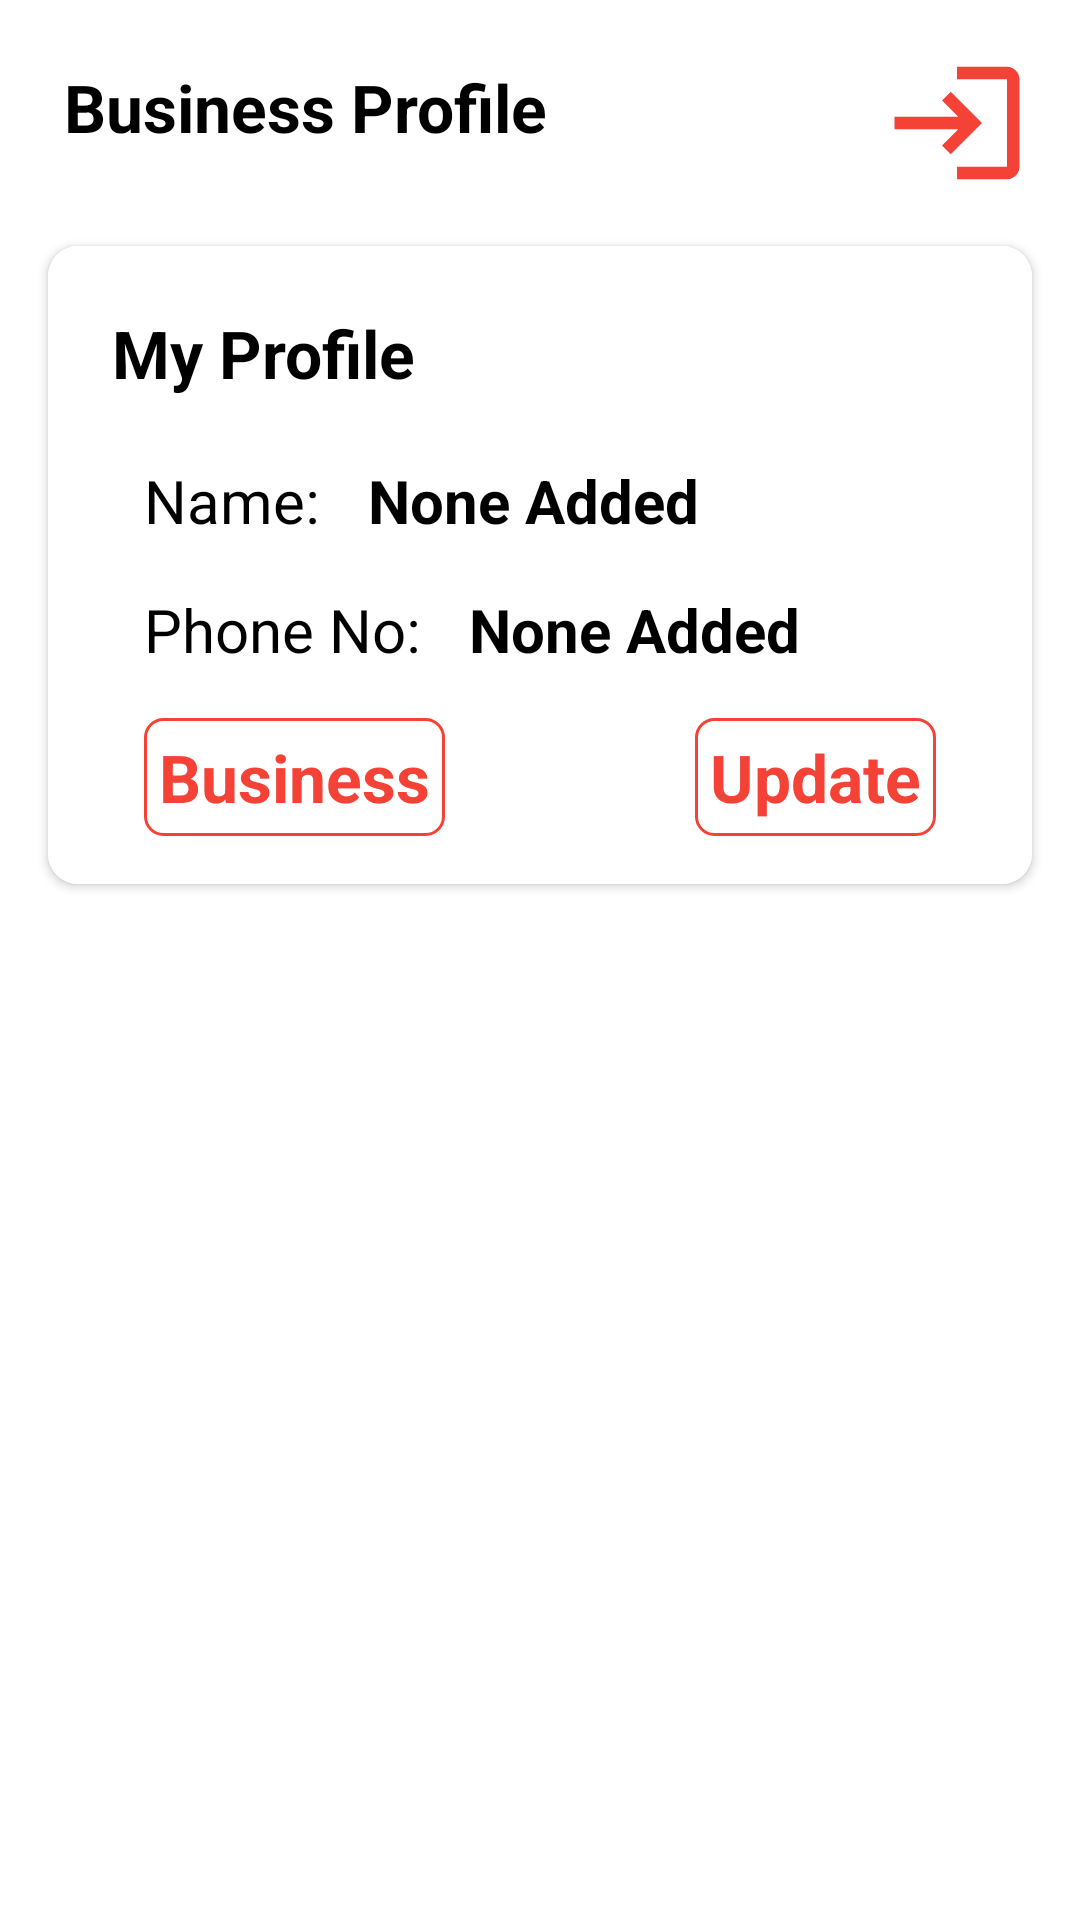

Reconstruct the res/layout file that produces this screen, plus the resources it refers to.
<!-- AndroidManifest.xml: application theme Theme.DeliveryApp -->
<!-- res/layout/activity_profile.xml -->
<?xml version="1.0" encoding="utf-8"?>
<androidx.constraintlayout.widget.ConstraintLayout
    xmlns:android="http://schemas.android.com/apk/res/android"
    xmlns:app="http://schemas.android.com/apk/res-auto"
    xmlns:tools="http://schemas.android.com/tools"
    android:layout_width="match_parent"
    android:layout_height="match_parent"
    android:background="@color/white"
    tools:context=".activities.ProfileActivity">

        <androidx.cardview.widget.CardView
            android:id="@+id/cardProfile"
            android:layout_width="match_parent"
            android:layout_height="wrap_content"
            android:layout_marginStart="16dp"
            android:layout_marginTop="16dp"
            android:layout_marginEnd="16dp"
            android:elevation="10dp"
            android:visibility="visible"
            app:cardCornerRadius="10dp"
            app:layout_constraintEnd_toEndOf="parent"
            app:layout_constraintStart_toStartOf="parent"
            app:layout_constraintTop_toBottomOf="@+id/ivProfile">

            <androidx.constraintlayout.widget.ConstraintLayout
                android:id="@+id/constraintLayout"
                android:layout_width="match_parent"
                android:layout_height="wrap_content"
                android:background="@color/white"
                app:layout_constraintEnd_toEndOf="parent"
                app:layout_constraintStart_toStartOf="parent"
                app:layout_constraintTop_toTopOf="@+id/cardProfile">

                <androidx.constraintlayout.widget.ConstraintLayout
                    android:id="@+id/clNoBusinessProfile"
                    android:layout_width="match_parent"
                    android:layout_height="match_parent"
                    android:visibility="invisible"
                    app:layout_constraintTop_toTopOf="parent"
                    app:layout_constraintBottom_toBottomOf="parent"
                    app:layout_constraintEnd_toEndOf="parent"
                    app:layout_constraintStart_toStartOf="parent">
                    <TextView
                        android:id="@+id/tvNoProfile"
                        android:layout_width="wrap_content"
                        android:layout_height="wrap_content"
                        android:textColor="@color/black"
                        android:textSize="20sp"
                        android:text="No business Profile Created"
                        app:layout_constraintTop_toTopOf="parent"
                        app:layout_constraintBottom_toBottomOf="parent"
                        app:layout_constraintEnd_toEndOf="parent"
                        app:layout_constraintStart_toStartOf="parent"
                        />
                    <Button
                        android:id="@+id/btCreateProfile"
                        android:layout_width="wrap_content"
                        android:layout_height="wrap_content"
                        android:text="Create Profile"
                        android:layout_marginTop="8dp"
                        android:padding="5dp"
                        android:background="@drawable/button_style"
                        app:layout_constraintTop_toBottomOf="@+id/tvNoProfile"
                        app:layout_constraintBottom_toBottomOf="parent"
                        app:layout_constraintEnd_toEndOf="@+id/tvNoProfile"
                        app:layout_constraintStart_toStartOf="@+id/tvNoProfile"/>
                </androidx.constraintlayout.widget.ConstraintLayout>

                    <androidx.constraintlayout.widget.ConstraintLayout
                    android:id="@+id/clBusinessProfile"
                    android:layout_width="match_parent"
                    android:layout_height="match_parent"
                    android:visibility="visible"
                    app:layout_constraintTop_toTopOf="parent"
                    app:layout_constraintBottom_toBottomOf="parent"
                    app:layout_constraintEnd_toEndOf="parent"
                    app:layout_constraintStart_toStartOf="parent">

                    <androidx.recyclerview.widget.RecyclerView
                        android:id="@+id/rvBusinessList"
                        android:layout_width="match_parent"
                        android:layout_height="wrap_content"
                        app:layout_constraintTop_toTopOf="parent"
                        app:layout_constraintStart_toStartOf="parent"
                        app:layout_constraintEnd_toEndOf="parent"/>
                    <TextView
                        android:id="@+id/tvOwnerProfile"
                        android:layout_width="wrap_content"
                        android:layout_height="wrap_content"
                        android:layout_marginStart="16dp"
                        android:layout_marginTop="16dp"
                        android:padding="5dp"
                        android:text="@string/profile"
                        android:textAlignment="center"
                        android:textColor="@color/black"
                        android:textSize="@dimen/font_size"
                        android:textStyle="bold"
                        app:layout_constraintStart_toStartOf="parent"
                        app:layout_constraintTop_toBottomOf="@id/rvBusinessList"
                        />
                    <LinearLayout
                        android:id="@+id/llName"
                        android:layout_width="match_parent"
                        android:layout_height="wrap_content"
                        android:layout_marginStart="32dp"
                        android:layout_marginTop="16dp"
                        android:layout_marginEnd="32dp"
                        android:orientation="horizontal"
                        app:layout_constraintEnd_toEndOf="parent"
                        app:layout_constraintStart_toStartOf="parent"
                        app:layout_constraintTop_toBottomOf="@+id/tvOwnerProfile">

                        <TextView
                            android:layout_width="wrap_content"
                            android:layout_height="wrap_content"
                            android:text="@string/name"
                            android:textColor="@color/black"
                            android:textSize="@dimen/logins_font_Size" />

                        <TextView
                            android:id="@+id/tvOwnerName"
                            android:layout_width="match_parent"
                            android:layout_height="wrap_content"
                            android:layout_marginStart="16dp"
                            android:text="None Added"
                            android:textColor="@color/black"
                            android:textSize="@dimen/logins_font_Size"
                            android:textStyle="bold" />
                    </LinearLayout>

                    <LinearLayout
                        android:id="@+id/llContact"
                        android:layout_width="match_parent"
                        android:layout_height="wrap_content"
                        android:layout_marginStart="32dp"
                        android:layout_marginTop="16dp"
                        android:layout_marginEnd="32dp"
                        android:orientation="horizontal"
                        app:layout_constraintEnd_toEndOf="parent"
                        app:layout_constraintStart_toStartOf="parent"
                        app:layout_constraintTop_toBottomOf="@+id/llName">

                        <TextView
                            android:layout_width="wrap_content"
                            android:layout_height="wrap_content"
                            android:text="@string/phone"
                            android:textColor="@color/black"
                            android:textSize="@dimen/logins_font_Size" />

                        <TextView
                            android:id="@+id/tvContact"
                            android:layout_width="match_parent"
                            android:layout_height="wrap_content"
                            android:layout_marginStart="16dp"
                            android:text="None Added"
                            android:textColor="@color/black"
                            android:textSize="@dimen/logins_font_Size"
                            android:textStyle="bold" />
                    </LinearLayout>


                    <TextView
                        android:id="@+id/tvUpdate"
                        android:layout_width="wrap_content"
                        android:layout_height="wrap_content"
                        android:layout_marginTop="16dp"
                        android:layout_marginEnd="32dp"
                        android:layout_marginBottom="16dp"
                        android:background="@drawable/outline_style"
                        android:padding="5dp"
                        android:text="@string/edit_profile"
                        android:textColor="@color/color_primary"
                        android:textSize="@dimen/font_size"
                        android:textStyle="bold"
                        app:layout_constraintBottom_toBottomOf="parent"
                        app:layout_constraintEnd_toEndOf="parent"
                        app:layout_constraintTop_toBottomOf="@+id/llContact" />

                    <TextView
                        android:id="@+id/btAddBs"
                        android:layout_width="wrap_content"
                        android:layout_height="wrap_content"
                        android:layout_marginStart="32dp"
                        android:layout_marginTop="16dp"
                        android:layout_marginBottom="16dp"
                        android:background="@drawable/outline_style"
                        android:padding="5dp"
                        android:text="@string/add_business"
                        android:textColor="@color/color_primary"
                        android:textSize="@dimen/font_size"
                        android:textStyle="bold"
                        android:drawableStart="@drawable/ic_add_pry"
                        app:layout_constraintBottom_toBottomOf="parent"
                        app:layout_constraintStart_toStartOf="parent"
                        app:layout_constraintTop_toBottomOf="@+id/llContact"
                        />

                </androidx.constraintlayout.widget.ConstraintLayout>

            </androidx.constraintlayout.widget.ConstraintLayout>
        </androidx.cardview.widget.CardView>

        <TextView
            android:id="@+id/tvProfile"
            android:layout_width="wrap_content"
            android:layout_height="wrap_content"
            android:layout_marginStart="16dp"
            android:layout_marginTop="16dp"
            android:padding="5dp"
            android:text="@string/my_profile"
            android:textAlignment="center"
            android:textColor="@color/black"
            android:textSize="@dimen/font_size"
            android:textStyle="bold"
            app:layout_constraintStart_toStartOf="parent"
            app:layout_constraintTop_toTopOf="parent" />

        <ImageView
            android:id="@+id/ivProfile"
            android:layout_width="50dp"
            android:layout_height="50dp"
            android:layout_marginTop="16dp"
            android:layout_marginEnd="16dp"
            app:layout_constraintEnd_toEndOf="parent"
            app:layout_constraintTop_toTopOf="parent"
            android:src="@drawable/ic_login"
            />

</androidx.constraintlayout.widget.ConstraintLayout>
<!-- resources referenced by this layout -->
<resources>
  <color name="black">#FF000000</color>
  <color name="color_primary">#f44336</color>
  <color name="white">#FFFFFFFF</color>
  <dimen name="font_size">22sp</dimen>
  <dimen name="logins_font_Size">20sp</dimen>
  <!-- drawable button_style (drawable) -->
  <?xml version="1.0" encoding="utf-8"?>
  <selector xmlns:android="http://schemas.android.com/apk/res/android">
  <item>
      <shape android:shape="rectangle">
  <solid android:color="@color/color_primary"/>
          <corners android:radius="50dp"/>
      </shape>
  </item>
  </selector>
  <!-- drawable ic_login (drawable) -->
  <vector android:height="24dp" android:tint="#F44336"
      android:viewportHeight="24" android:viewportWidth="24"
      android:width="24dp" xmlns:android="http://schemas.android.com/apk/res/android">
      <path android:fillColor="@android:color/white" android:pathData="M11,7L9.6,8.4l2.6,2.6H2v2h10.2l-2.6,2.6L11,17l5,-5L11,7zM20,19h-8v2h8c1.1,0 2,-0.9 2,-2V5c0,-1.1 -0.9,-2 -2,-2h-8v2h8V19z"/>
  </vector>
  <!-- drawable outline_style (drawable) -->
  <?xml version="1.0" encoding="utf-8"?>
  <selector xmlns:android="http://schemas.android.com/apk/res/android">
  <item>
      <shape android:shape="rectangle">
      <stroke android:width="1dp"
          android:color="@color/color_primary"/>
      <corners android:radius="6dp"/>
      </shape>
  </item>
  </selector>
  <string name="add_business">Business</string>
  <string name="edit_profile">Update</string>
  <string name="my_profile">Business Profile</string>
  <string name="name">Name:</string>
  <string name="phone">Phone No:</string>
  <string name="profile">My Profile</string>
  <style name="Theme.DeliveryApp" parent="Theme.MaterialComponents.DayNight.NoActionBar">
          
          <item name="colorPrimary">@color/color_primary</item>
          <item name="colorPrimaryVariant">@color/color_primary_variant</item>
          <item name="colorOnPrimary">@color/white</item>
          
          <item name="colorSecondary">@color/color_accent</item>
          <item name="colorSecondaryVariant">@color/color_accent_variant</item>
          <item name="colorOnSecondary">@color/black</item>
          
          <item name="android:statusBarColor" tools:targetApi="l">?attr/colorPrimaryVariant</item>
          
      </style>
  <color name="color_primary_variant">#f44336</color>
  <color name="color_accent">#f44336</color>
  <color name="color_accent_variant">#EEFC57</color>
</resources>
